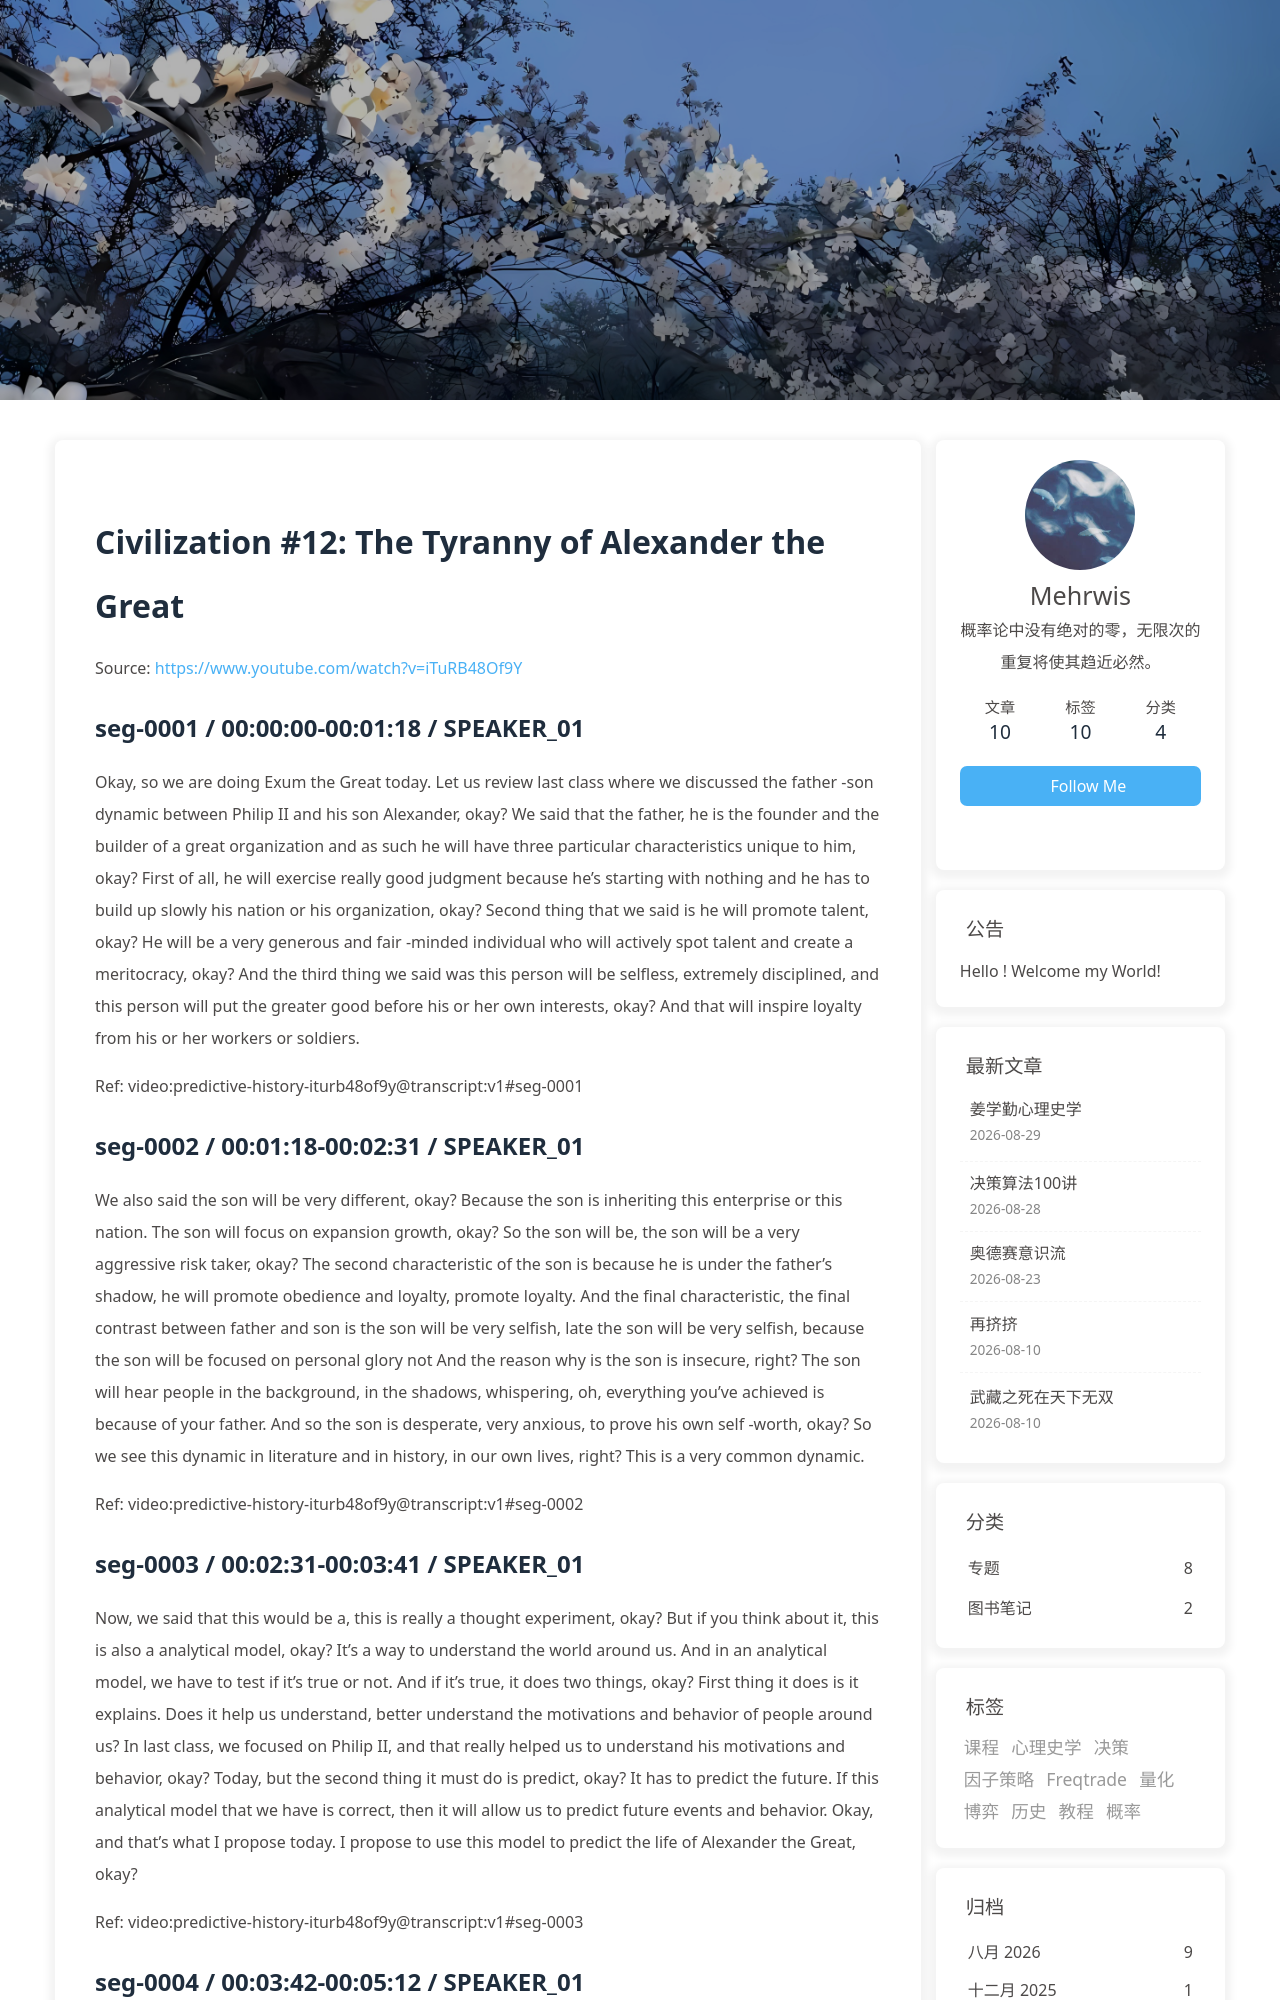

repository: morewhyhan/morewhyhan.github.io · page: book/psychohistory/2-Civilization/012-12-the-tyranny-of-alexander-the-great.html · generator: jekyll

# Civilization #12:  The Tyranny of Alexander the Great

Source: https://www.youtube.com/watch?v=iTuRB48Of9Y

## seg-0001 / 00:00:00-00:01:18 / SPEAKER_01

Okay, so we are doing Exum the Great today. Let us review last class where we discussed the father -son dynamic between Philip II and his son Alexander, okay? We said that the father, he is the founder and the builder of a great organization and as such he will have three particular characteristics unique to him, okay? First of all, he will exercise really good judgment because he's starting with nothing and he has to build up slowly his nation or his organization, okay? Second thing that we said is he will promote talent, okay? He will be a very generous and fair -minded individual who will actively spot talent and create a meritocracy, okay? And the third thing we said was this person will be selfless, extremely disciplined, and this person will put the greater good before his or her own interests, okay? And that will inspire loyalty from his or her workers or soldiers.

Ref: video:predictive-history-iturb48of9y@transcript:v1#seg-0001

## seg-0002 / 00:01:18-00:02:31 / SPEAKER_01

We also said the son will be very different, okay? Because the son is inheriting this enterprise or this nation. The son will focus on expansion growth, okay? So the son will be, the son will be a very aggressive risk taker, okay? The second characteristic of the son is because he is under the father's shadow, he will promote obedience and loyalty, promote loyalty. And the final characteristic, the final contrast between father and son is the son will be very selfish, late the son will be very selfish, because the son will be focused on personal glory not And the reason why is the son is insecure, right? The son will hear people in the background, in the shadows, whispering, oh, everything you've achieved is because of your father. And so the son is desperate, very anxious, to prove his own self -worth, okay? So we see this dynamic in literature and in history, in our own lives, right? This is a very common dynamic.

Ref: video:predictive-history-iturb48of9y@transcript:v1#seg-0002

## seg-0003 / 00:02:31-00:03:41 / SPEAKER_01

Now, we said that this would be a, this is really a thought experiment, okay? But if you think about it, this is also a analytical model, okay? It's a way to understand the world around us. And in an analytical model, we have to test if it's true or not. And if it's true, it does two things, okay? First thing it does is it explains. Does it help us understand, better understand the motivations and behavior of people around us? In last class, we focused on Philip II, and that really helped us to understand his motivations and behavior, okay? Today, but the second thing it must do is predict, okay? It has to predict the future. If this analytical model that we have is correct, then it will allow us to predict future events and behavior. Okay, and that's what I propose today. I propose to use this model to predict the life of Alexander the Great, okay?

Ref: video:predictive-history-iturb48of9y@transcript:v1#seg-0003
